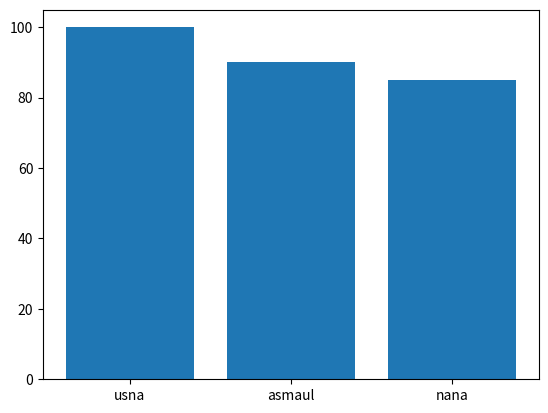

The matplotlib source for this figure:
import numpy
import pandas
import matplotlib.pyplot as plt

# contoh numpy
array = numpy.array([1,2,3,4,5])
print(array, type(array))

# contoh pandas
df = pandas.DataFrame({'nama': ['usna','asmaul','nana'], 'nilai': [100,90,85]})
print(df, type(df))

# contoh matplotlib
nama = ['usna','asmaul','nana']
nilai = [100,90,85]
plt.bar(x=nama, height=nilai)
plt.show()
